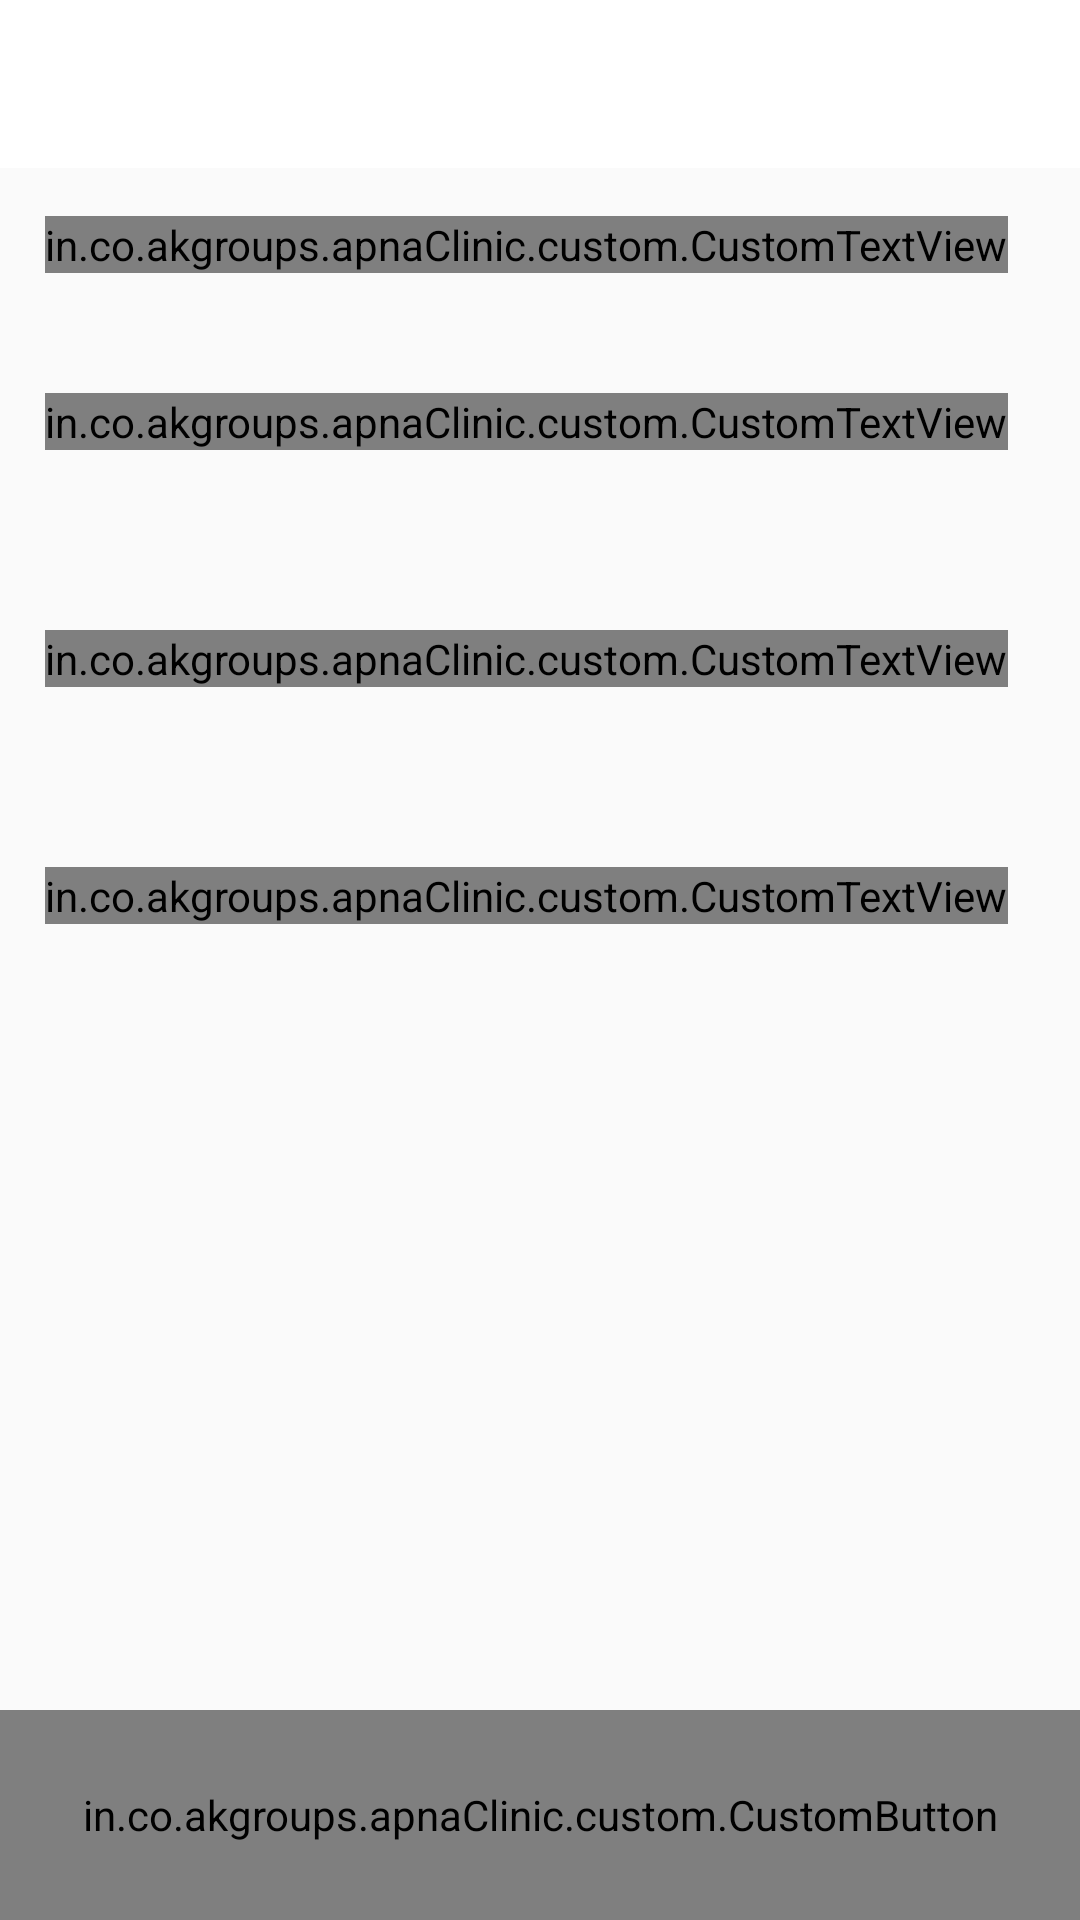

Layout XML and referenced resources for this Android screen:
<!-- AndroidManifest.xml: application theme AppTheme -->
<!-- res/layout/layout_medical_history.xml -->
<?xml version="1.0" encoding="utf-8"?>
<RelativeLayout
        xmlns:android="http://schemas.android.com/apk/res/android"
        xmlns:app="http://schemas.android.com/apk/res-auto"
        android:layout_width="match_parent"
        android:layout_height="match_parent">

    <include layout="@layout/toolbar"
             android:layout_width="match_parent"
             android:layout_height="wrap_content"
             android:id="@+id/toolbar"/>


    <android.support.v4.widget.NestedScrollView
            android:layout_width="match_parent"
            android:layout_height="wrap_content"
            android:layout_below="@id/toolbar"
            android:layout_marginBottom="70dp">

        <android.support.constraint.ConstraintLayout
                xmlns:android="http://schemas.android.com/apk/res/android"
                xmlns:app="http://schemas.android.com/apk/res-auto"
                android:layout_width="match_parent"
                android:layout_height="match_parent">

            <in.co.akgroups.apnaClinic.custom.CustomTextView
                    android:id="@+id/tv_disease_history"
                    android:layout_width="wrap_content"
                    android:layout_height="wrap_content"
                    app:layout_constraintTop_toTopOf="parent"
                    app:layout_constraintLeft_toLeftOf="parent"
                    app:layout_constraintStart_toStartOf="parent"
                    android:text="@string/disease_history"
                    android:layout_marginTop="16dp"
                    style="@style/textFilterStyle"
                    app:type_face="@string/font_black"/>

            <android.support.v7.widget.RecyclerView
                    android:id="@+id/rv_disease_history"
                    android:layout_width="match_parent"
                    android:layout_height="wrap_content"
                    app:layout_constraintStart_toStartOf="parent"
                    app:layout_constraintLeft_toLeftOf="parent"
                    app:layout_constraintEnd_toEndOf="parent"
                    app:layout_constraintRight_toRightOf="parent"
                    app:layout_constraintTop_toBottomOf="@id/tv_disease_history"/>

            <in.co.akgroups.apnaClinic.custom.CustomTextView
                    android:id="@+id/tv_surgery_history"
                    android:layout_width="wrap_content"
                    android:layout_height="wrap_content"
                    app:layout_constraintTop_toBottomOf="@id/rv_disease_history"
                    app:layout_constraintStart_toStartOf="parent"
                    app:layout_constraintLeft_toLeftOf="parent"
                    android:text="@string/surgery_history"
                    style="@style/textFilterStyle"
                    app:type_face="@string/font_black"/>

            <android.support.v7.widget.RecyclerView
                    android:id="@+id/rv_surgery_history"
                    android:layout_width="match_parent"
                    android:layout_height="wrap_content"
                    android:layout_marginTop="20sp"
                    app:layout_constraintLeft_toLeftOf="parent"
                    app:layout_constraintStart_toStartOf="parent"
                    app:layout_constraintEnd_toEndOf="parent"
                    app:layout_constraintTop_toBottomOf="@id/tv_surgery_history"/>

            <in.co.akgroups.apnaClinic.custom.CustomTextView
                    android:id="@+id/tv_medical_allergy"
                    android:layout_width="wrap_content"
                    android:layout_height="wrap_content"
                    app:layout_constraintTop_toBottomOf="@id/rv_surgery_history"
                    app:layout_constraintStart_toStartOf="parent"
                    app:layout_constraintLeft_toLeftOf="parent"
                    android:text="@string/medical_allergy"
                    style="@style/textFilterStyle"
                    app:type_face="@string/font_black"/>

            <android.support.v7.widget.RecyclerView
                    android:id="@+id/rv_medical_allergy"
                    android:layout_width="match_parent"
                    android:layout_marginTop="20sp"
                    android:layout_height="wrap_content"
                    app:layout_constraintLeft_toLeftOf="parent"
                    app:layout_constraintStart_toStartOf="parent"
                    app:layout_constraintEnd_toEndOf="parent"
                    app:layout_constraintTop_toBottomOf="@id/tv_medical_allergy"/>


            <in.co.akgroups.apnaClinic.custom.CustomTextView
                    android:id="@+id/tv_habit_history"
                    android:layout_width="wrap_content"
                    android:layout_height="wrap_content"
                    app:layout_constraintTop_toBottomOf="@id/rv_medical_allergy"
                    app:layout_constraintStart_toStartOf="parent"
                    app:layout_constraintLeft_toLeftOf="parent"
                    android:text="@string/habit_history"
                    style="@style/textFilterStyle"
                    app:type_face="@string/font_black"/>

            <android.support.v7.widget.RecyclerView
                    android:id="@+id/rv_habit_history"
                    android:layout_width="match_parent"
                    android:layout_height="wrap_content"
                    android:layout_marginTop="20sp"
                    app:layout_constraintLeft_toLeftOf="parent"
                    app:layout_constraintTop_toBottomOf="@id/tv_habit_history"/>

        </android.support.constraint.ConstraintLayout>

    </android.support.v4.widget.NestedScrollView>

    <in.co.akgroups.apnaClinic.custom.CustomButton
            android:id="@+id/btn_apply"
            android:layout_width="match_parent"
            android:layout_height="70dp"
            android:textColor="@color/white"
            android:layout_alignParentBottom="true"
            android:textAppearance="?android:textAppearanceMedium"
            android:textStyle="bold"
            app:type_face="@string/font_heavy"
            android:theme="@style/PrimaryButton"
            android:text="@string/save"/>
</RelativeLayout>
<!-- res/layout/toolbar.xml (included above) -->
<?xml version="1.0" encoding="utf-8"?>
<android.support.constraint.ConstraintLayout
        xmlns:android="http://schemas.android.com/apk/res/android"
        xmlns:app="http://schemas.android.com/apk/res-auto"
        android:layout_width="match_parent"
        android:id="@+id/toolbar_rootview"
        android:background="@color/white"
        android:layout_height="?android:attr/actionBarSize">

    <ImageView
            android:id="@+id/img_left"
            android:layout_width="?android:attr/actionBarSize"
            android:layout_height="?android:attr/actionBarSize"
            android:visibility="visible"
            android:padding="20dp"
            android:background="?android:attr/selectableItemBackground"
            app:layout_constraintBottom_toBottomOf="parent"
            app:layout_constraintLeft_toLeftOf="parent"
            app:layout_constraintTop_toTopOf="parent"/>

    <in.co.akgroups.apnaClinic.custom.CustomTextView
            android:id="@+id/txt_app"
            android:layout_width="wrap_content"
            android:layout_height="?android:attr/actionBarSize"
            android:text="Apna Clinic"
            android:visibility="gone"
            android:gravity="center_vertical"
            android:textSize="20dp"
            android:layout_marginLeft="8dp"
            android:textColor="@color/blue_drawer"
            android:textStyle="bold"
            app:type_face="@string/font_black"
            app:layout_constraintTop_toTopOf="parent"
            app:layout_constraintLeft_toRightOf="@id/img_left"/>

    <in.co.akgroups.apnaClinic.custom.CustomTextView
            android:id="@+id/txt_title"
            android:layout_width="wrap_content"
            android:layout_height="wrap_content"
            android:textColor="@color/colorPrimary"
            android:textSize="20sp"
            android:visibility="gone"
            app:type_face="@string/font_black"
            android:textStyle="bold"
            app:layout_constraintBottom_toBottomOf="parent"
            app:layout_constraintEnd_toEndOf="parent"
            app:layout_constraintStart_toStartOf="parent"
            app:layout_constraintTop_toTopOf="parent"/>

    <ImageView
            android:id="@+id/img_filter"
            android:layout_width="?android:attr/actionBarSize"
            android:layout_height="?android:attr/actionBarSize"
            android:padding="15dp"
            android:visibility="visible"
            android:background="?android:attr/selectableItemBackground"
            app:layout_constraintEnd_toEndOf="parent"
            app:layout_constraintBottom_toBottomOf="parent"
            app:layout_constraintHorizontal_bias="1"
            app:layout_constraintStart_toStartOf="parent"
            app:layout_constraintTop_toTopOf="parent"/>

    <ImageView
            android:id="@+id/img_right"
            android:layout_width="?android:attr/actionBarSize"
            android:layout_height="?android:attr/actionBarSize"
            android:padding="18dp"
            android:visibility="visible"
            android:background="?android:attr/selectableItemBackground"
            app:layout_constraintRight_toLeftOf="@id/img_filter"
            app:layout_constraintBottom_toBottomOf="parent"
            app:layout_constraintHorizontal_bias="1"
            app:layout_constraintTop_toTopOf="parent"/>


    <ImageView
            android:id="@+id/img_logo"
            android:scaleType="fitXY"
            android:visibility="gone"
            android:layout_width="wrap_content"
            android:layout_height="wrap_content"
            android:layout_marginBottom="2dp"
            app:layout_constraintLeft_toLeftOf="parent"
            app:layout_constraintRight_toRightOf="parent"
            app:layout_constraintTop_toTopOf="parent"
            app:layout_constraintBottom_toBottomOf="parent"/>
</android.support.constraint.ConstraintLayout>
<!-- resources referenced by this layout -->
<resources>
  <color name="blue_drawer">#ff5d33bf</color>
  <color name="colorPrimary">#008577</color>
  <color name="white">#fff</color>
  <string name="disease_history">Are you having any diseases history?</string>
  <string name="font_black">black</string>
  <string name="font_heavy">heavy</string>
  <string name="habit_history">Do you have any habits?</string>
  <string name="medical_allergy">Do you have any medical allergy?</string>
  <string name="save">Save</string>
  <string name="surgery_history">Any surgery/procedure performed recently?</string>
  <style name="PrimaryButton" parent="Theme.AppCompat">
          <item name="colorButtonNormal">#14D2B8</item>
          <item name="colorControlHighlight">@color/colorAccent</item>
      </style>
  <style name="textFilterStyle">
          <item name="android:textAppearance">?android:textAppearanceMedium</item>
          <item name="android:textColor">@color/filterBlack</item>
          <item name="android:layout_marginLeft">15sp</item>
          <item name="android:layout_marginStart">15sp</item>
          <item name="android:layout_marginTop">40sp</item>
      </style>
  <style name="AppTheme" parent="Theme.AppCompat.Light.DarkActionBar">
          
          <item name="colorPrimary">@color/colorPrimary</item>
          <item name="colorPrimaryDark">@color/colorPrimaryDark</item>
          <item name="colorAccent">@color/colorAccent</item>
      </style>
  <color name="colorAccent">#D81B60</color>
  <color name="filterBlack">#3C3A4A</color>
  <color name="colorPrimaryDark">@color/white</color>
</resources>
